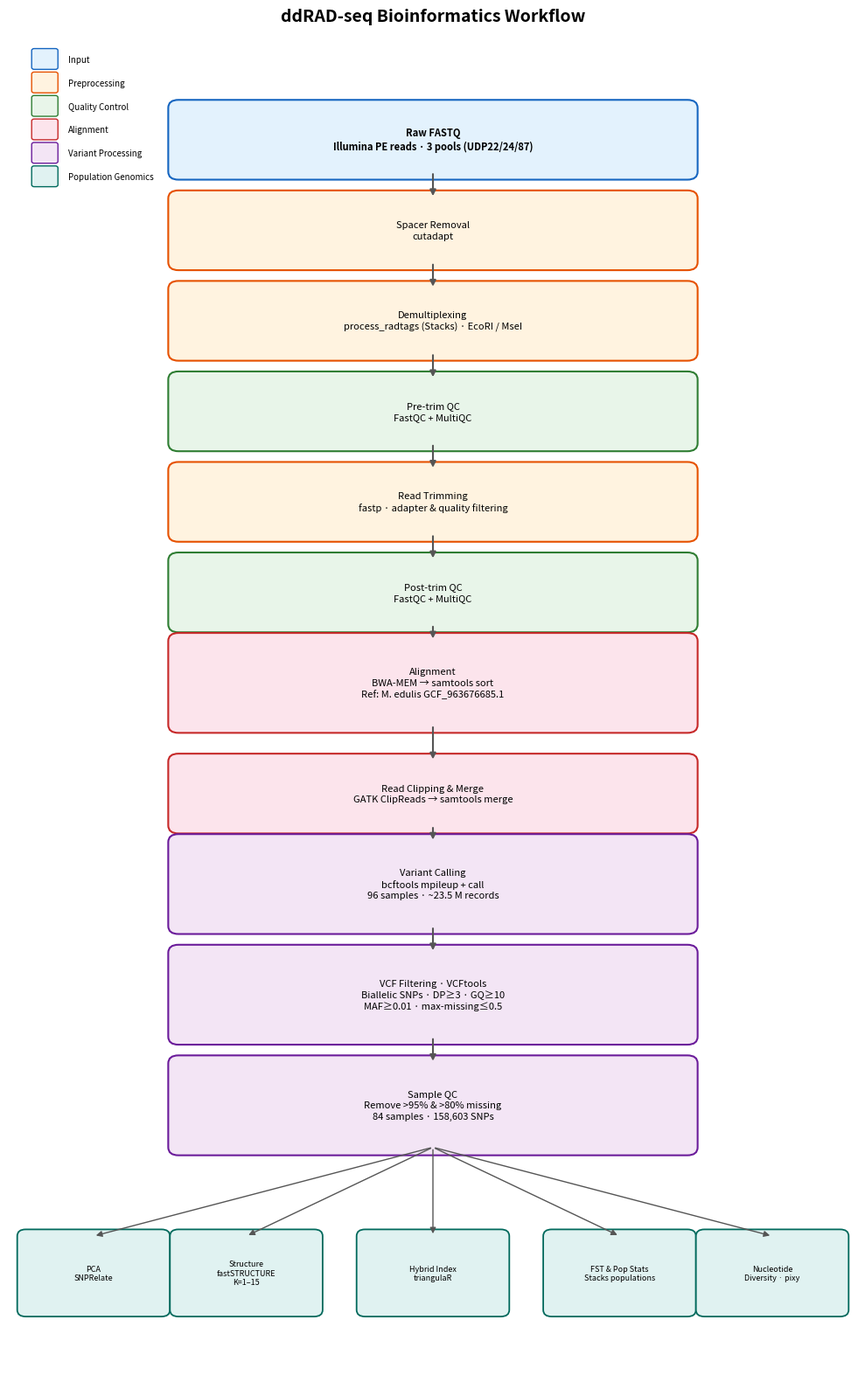

Python code for this plot: (Note: this script raises an exception after producing the figure.)
#!/usr/bin/env python3
"""Generate a ddRAD-seq bioinformatics workflow diagram."""

import matplotlib
matplotlib.use("Agg")
import matplotlib.pyplot as plt
import matplotlib.patches as mpatches

fig, ax = plt.subplots(figsize=(10, 16))
ax.set_xlim(0, 10)
ax.set_ylim(0, 20)
ax.axis("off")

# Color scheme by category
colors = {
    "input":   ("#e3f2fd", "#1565c0"),
    "preproc": ("#fff3e0", "#e65100"),
    "qc":      ("#e8f5e9", "#2e7d32"),
    "align":   ("#fce4ec", "#c62828"),
    "variant": ("#f3e5f5", "#6a1b9a"),
    "result":  ("#e0f2f1", "#00695c"),
}

box_w, box_h = 6.0, 0.95
cx = 5.0  # center x

steps = [
    ("Raw FASTQ\nIllumina PE reads · 3 pools (UDP22/24/87)", "input"),
    ("Spacer Removal\ncutadapt", "preproc"),
    ("Demultiplexing\nprocess_radtags (Stacks) · EcoRI / MseI", "preproc"),
    ("Pre-trim QC\nFastQC + MultiQC", "qc"),
    ("Read Trimming\nfastp · adapter & quality filtering", "preproc"),
    ("Post-trim QC\nFastQC + MultiQC", "qc"),
    ("Alignment\nBWA-MEM → samtools sort\nRef: M. edulis GCF_963676685.1", "align"),
    ("Read Clipping & Merge\nGATK ClipReads → samtools merge", "align"),
    ("Variant Calling\nbcftools mpileup + call\n96 samples · ~23.5 M records", "variant"),
    ("VCF Filtering · VCFtools\nBiallelic SNPs · DP≥3 · GQ≥10\nMAF≥0.01 · max-missing≤0.5", "variant"),
    ("Sample QC\nRemove >95% & >80% missing\n84 samples · 158,603 SNPs", "variant"),
]

# Draw main pipeline boxes
y_positions = []
y = 18.5
for label, cat in steps:
    n_lines = label.count("\n") + 1
    h = box_h if n_lines <= 2 else box_h + 0.3
    fc, ec = colors[cat]
    rect = mpatches.FancyBboxPatch(
        (cx - box_w / 2, y - h / 2), box_w, h,
        boxstyle="round,pad=0.12", facecolor=fc, edgecolor=ec, linewidth=1.5
    )
    ax.add_patch(rect)
    ax.text(cx, y, label, ha="center", va="center", fontsize=8,
            fontweight="bold" if cat == "input" else "normal",
            linespacing=1.3)
    y_positions.append(y)
    y -= h + 0.4

# Draw arrows between pipeline boxes
for i in range(len(y_positions) - 1):
    n_lines_cur = steps[i][0].count("\n") + 1
    h_cur = box_h if n_lines_cur <= 2 else box_h + 0.3
    n_lines_nxt = steps[i + 1][0].count("\n") + 1
    h_nxt = box_h if n_lines_nxt <= 2 else box_h + 0.3
    y1 = y_positions[i] - h_cur / 2
    y2 = y_positions[i + 1] + h_nxt / 2
    ax.annotate("", xy=(cx, y2), xytext=(cx, y1),
                arrowprops=dict(arrowstyle="-|>", color="#555", lw=1.5))

# Draw downstream analysis fan-out
downstream = [
    ("PCA\nSNPRelate", "result"),
    ("Structure\nfastSTRUCTURE\nK=1–15", "result"),
    ("Hybrid Index\ntriangulaR", "result"),
    ("FST & Pop Stats\nStacks populations", "result"),
    ("Nucleotide\nDiversity · pixy", "result"),
]

fan_y = y - 0.3
hub_y = y_positions[-1]
n_lines_last = steps[-1][0].count("\n") + 1
h_last = box_h if n_lines_last <= 2 else box_h + 0.3

xs = [1.0, 2.8, 5.0, 7.2, 9.0]
dw, dh = 1.6, 1.1

for (label, cat), bx in zip(downstream, xs):
    fc, ec = colors[cat]
    rect = mpatches.FancyBboxPatch(
        (bx - dw / 2, fan_y - dh), dw, dh,
        boxstyle="round,pad=0.1", facecolor=fc, edgecolor=ec, linewidth=1.3
    )
    ax.add_patch(rect)
    ax.text(bx, fan_y - dh / 2, label, ha="center", va="center", fontsize=6.5,
            linespacing=1.2)
    # Arrow from last pipeline box to each downstream box
    ax.annotate("", xy=(bx, fan_y), xytext=(cx, hub_y - h_last / 2),
                arrowprops=dict(arrowstyle="-|>", color="#555", lw=1.0,
                                connectionstyle="arc3,rad=0"))

# Legend
legend_items = [
    ("Input", colors["input"]),
    ("Preprocessing", colors["preproc"]),
    ("Quality Control", colors["qc"]),
    ("Alignment", colors["align"]),
    ("Variant Processing", colors["variant"]),
    ("Population Genomics", colors["result"]),
]
for i, (lbl, (fc, ec)) in enumerate(legend_items):
    lx = 0.3
    ly = 19.7 - i * 0.35
    rect = mpatches.FancyBboxPatch((lx, ly - 0.12), 0.25, 0.25,
                                    boxstyle="round,pad=0.03",
                                    facecolor=fc, edgecolor=ec, linewidth=1)
    ax.add_patch(rect)
    ax.text(lx + 0.4, ly, lbl, va="center", fontsize=7)

ax.set_title("ddRAD-seq Bioinformatics Workflow", fontsize=14, fontweight="bold", pad=15)
fig.tight_layout()
fig.savefig("results/downstream_plots/workflow_diagram.png", dpi=200, bbox_inches="tight",
            facecolor="white")
print("Saved: results/downstream_plots/workflow_diagram.png")
